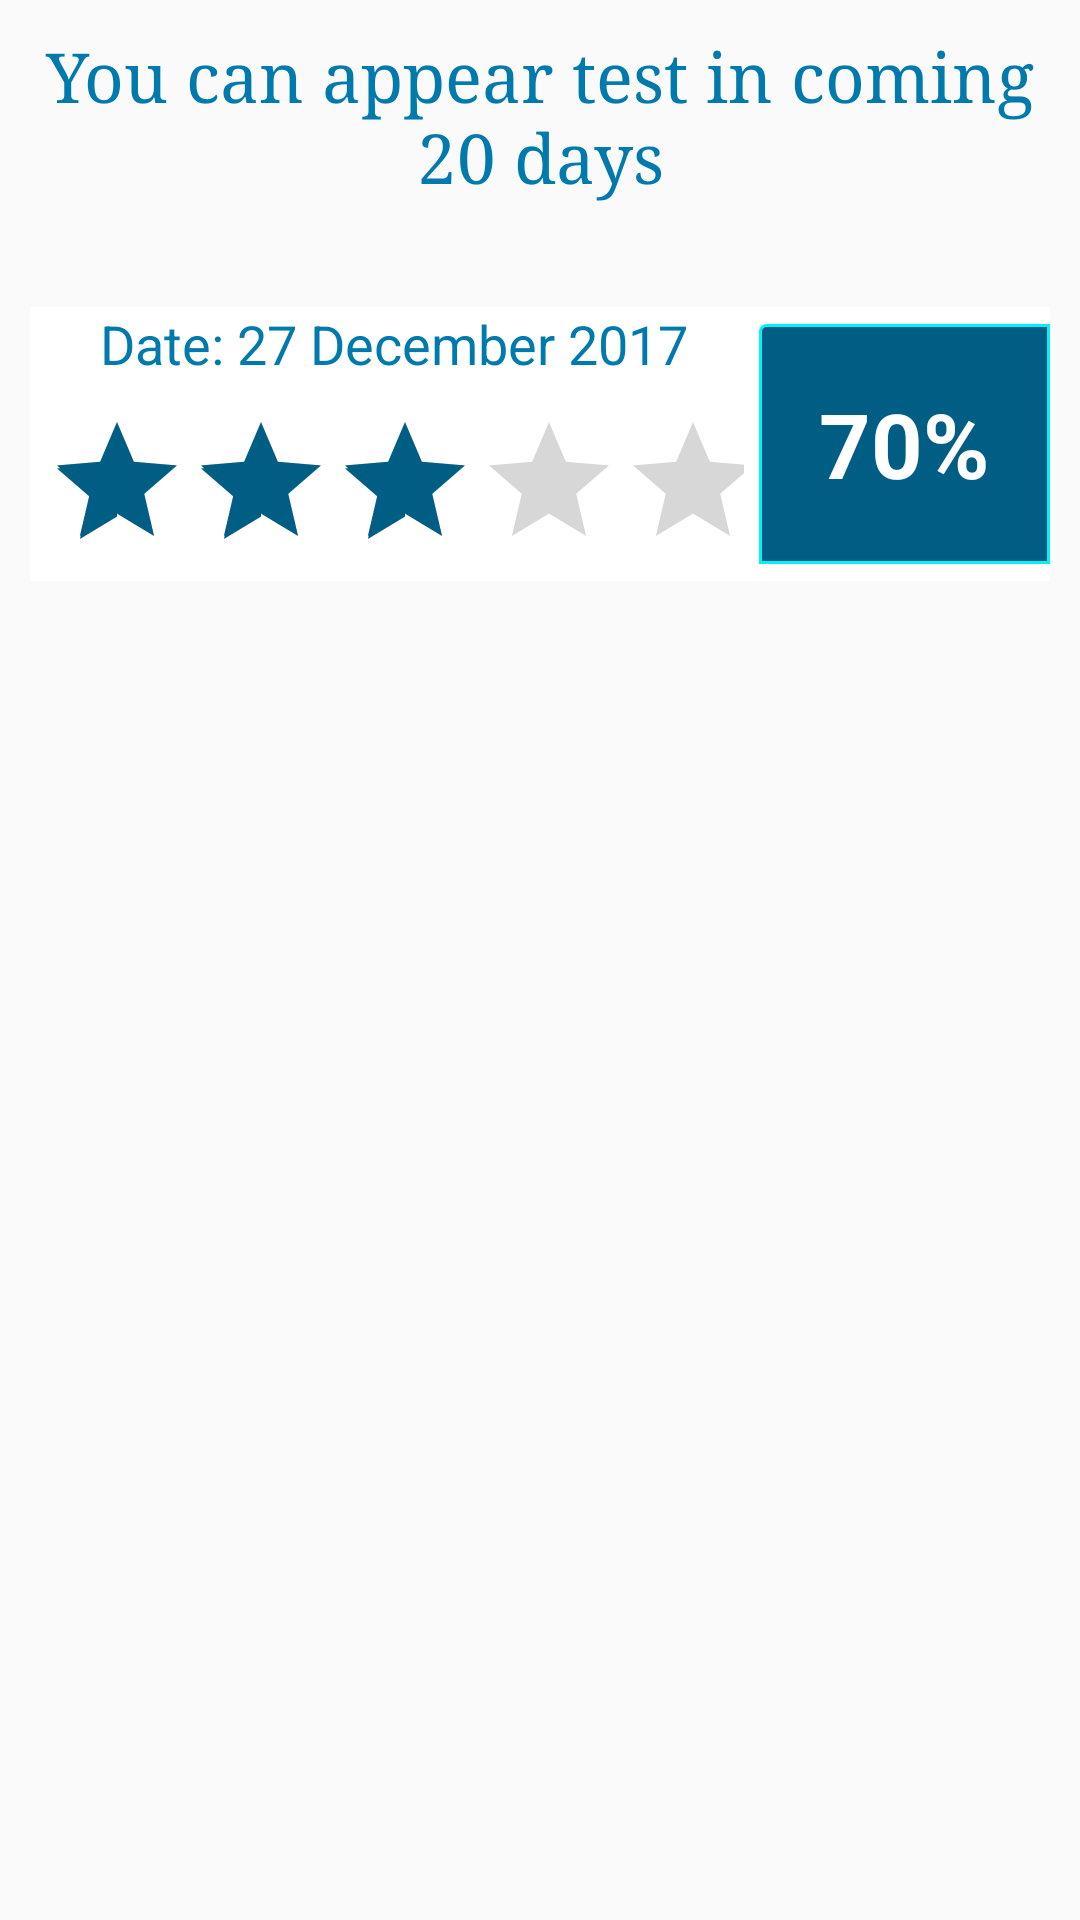

Write the Android layout XML for this screen, with the resource values it uses.
<!-- AndroidManifest.xml: application theme AppTheme -->
<!-- res/layout/fragment_assesment_history.xml -->
<FrameLayout xmlns:android="http://schemas.android.com/apk/res/android"
    xmlns:tools="http://schemas.android.com/tools"
    android:layout_width="match_parent"
    android:layout_height="match_parent"
    tools:context="com.ats.sap_recruitment.fragment.AssesmentHistoryFragment">

    <ScrollView
        android:layout_width="match_parent"
        android:layout_height="match_parent">

        <LinearLayout
            android:layout_width="match_parent"
            android:layout_height="match_parent"
            android:orientation="vertical">

            <LinearLayout
                android:layout_width="match_parent"
                android:layout_height="wrap_content"
                android:orientation="vertical"
                android:padding="10dp">

                <TextView
                    android:id="@+id/tvAssesmentHead"
                    android:layout_width="match_parent"
                    android:layout_height="wrap_content"
                    android:fontFamily="serif"
                    android:text="You can appear test in coming 20 days"
                    android:textAlignment="center"
                    android:textColor="@color/colorText2"
                    android:textSize="23sp" />

            </LinearLayout>

            <LinearLayout
                android:layout_width="match_parent"
                android:layout_height="wrap_content"
                android:layout_marginTop="15dp"
                android:orientation="vertical"
                android:padding="10dp">

                <LinearLayout
                    android:layout_width="match_parent"
                    android:layout_height="wrap_content"
                    android:background="@color/colorWhite"
                    android:gravity="center_horizontal|center_vertical"
                    android:orientation="horizontal">

                    <LinearLayout
                        android:layout_width="match_parent"
                        android:layout_height="wrap_content"
                        android:layout_gravity="center_horizontal|center_vertical"
                        android:layout_weight="1"
                        android:gravity="center"
                        android:orientation="vertical">

                        <TextView
                            android:id="@+id/tvAssesmentDate"
                            android:layout_width="wrap_content"
                            android:layout_height="wrap_content"
                            android:layout_marginBottom="10dp"
                            android:fontFamily="sans-serif"
                            android:text="Date: 27 December 2017"
                            android:textColor="@color/colorText2"
                            android:textSize="18sp" />

                        
                        <RatingBar
                            android:id="@+id/rtbAssesment"
                            android:layout_width="wrap_content"
                            android:layout_height="wrap_content"
                            android:layout_marginLeft="5dp"
                            android:layout_marginRight="5dp"
                            android:isIndicator="true"
                            android:numStars="5"
                            android:rating="3"

                            />

                    </LinearLayout>

                    <LinearLayout
                        android:layout_width="match_parent"
                        android:layout_height="80dp"
                        android:layout_weight="2.5">

                        <LinearLayout
                            android:layout_width="match_parent"
                            android:layout_height="match_parent"
                            android:layout_weight="2.5"
                            android:background="@drawable/custom_layout_border"
                            android:gravity="center"
                            android:orientation="vertical">

                            <TextView
                                android:id="@+id/tvAssesmentScore"
                                android:layout_width="wrap_content"
                                android:layout_height="wrap_content"
                                android:text="70%"
                                android:textColor="@color/colorWhite"
                                android:textSize="30dp"
                                android:textStyle="bold" />


                        </LinearLayout>

                    </LinearLayout>
                </LinearLayout>


            </LinearLayout>


        </LinearLayout>
    </ScrollView>
</FrameLayout>
<!-- resources referenced by this layout -->
<resources>
  <color name="colorText2">#007AAD</color>
  <color name="colorWhite">#ffffff</color>
  <!-- drawable custom_layout_border (drawable) -->
  <?xml version="1.0" encoding="utf-8"?>
  <shape xmlns:android="http://schemas.android.com/apk/res/android"
  android:shape="rectangle">
  <corners
      android:bottomLeftRadius="0dp"
      android:bottomRightRadius="0dp"
      android:radius="2dp"
      android:topRightRadius="0dp" />
  <stroke
      android:width="1dp"
      android:color="@color/colorBorder" />
  <solid
      android:color="@color/colorBackgroundBlue"/>
  </shape>
  <style name="AppTheme" parent="Theme.AppCompat.Light.DarkActionBar">
          
          <item name="colorPrimary">@color/colorPrimary</item>
          <item name="colorPrimaryDark">@color/colorPrimaryDark</item>
          <item name="colorAccent">@color/colorAccent</item>
      </style>
  <color name="colorBorder">#06F0F9</color>
  <color name="colorBackgroundBlue">#005E84</color>
  <color name="colorPrimary">#005E84</color>
  <color name="colorPrimaryDark">#015271</color>
  <color name="colorAccent">#005E84</color>
</resources>
